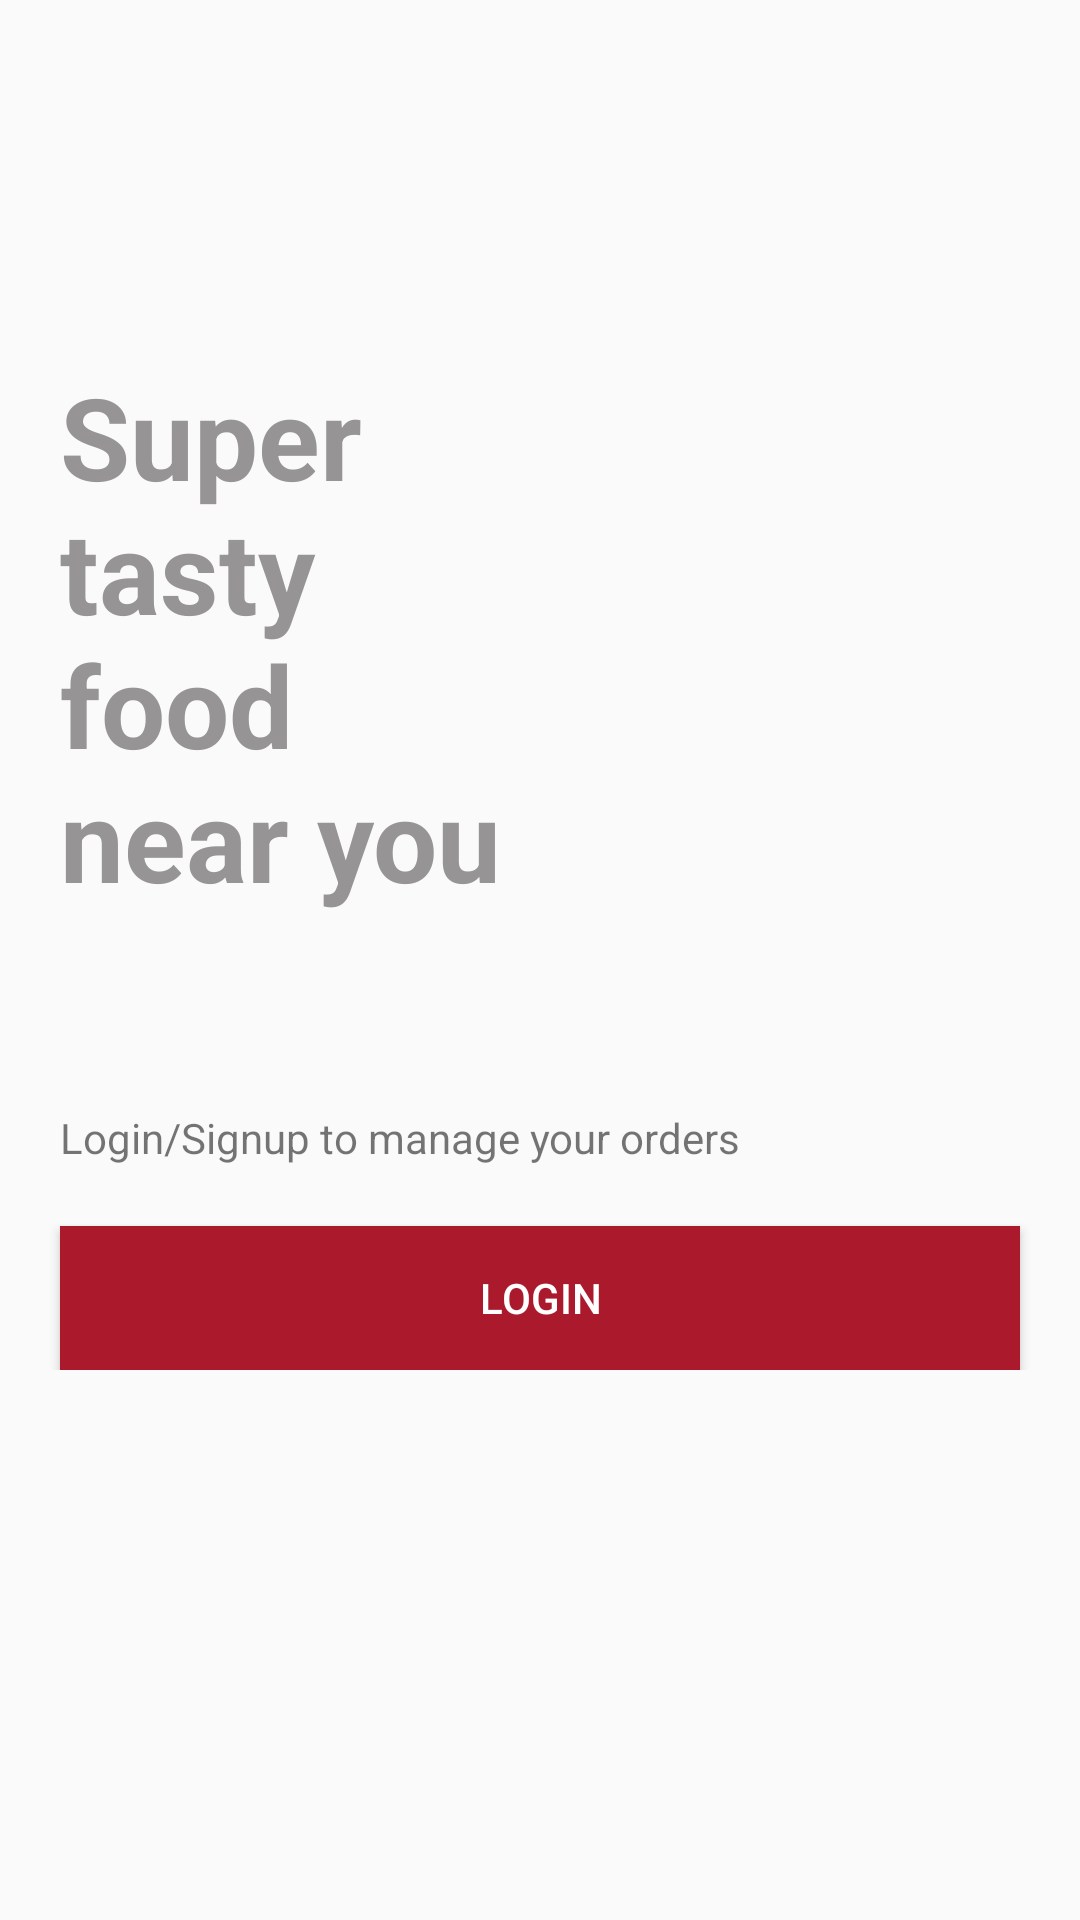

Android layout source for this screen:
<!-- AndroidManifest.xml: application theme AppTheme -->
<!-- res/layout/fragment_account.xml -->
<?xml version="1.0" encoding="utf-8"?>
<RelativeLayout xmlns:android="http://schemas.android.com/apk/res/android"
    xmlns:tools="http://schemas.android.com/tools"
    android:layout_width="match_parent"
    android:layout_height="match_parent"
    tools:context=".AccountFragment">

    <LinearLayout
        android:id="@+id/layout"
        android:layout_width="match_parent"
        android:layout_height="match_parent"
        android:orientation="vertical">


        <LinearLayout
            android:id="@+id/txt"
            android:layout_width="match_parent"
            android:layout_height="wrap_content"
            android:layout_marginTop="120dp"
            android:orientation="horizontal"
            android:weightSum="2">


            <TextView
                android:layout_width="0dp"
                android:layout_height="wrap_content"
                android:layout_marginLeft="20dp"
                android:layout_marginRight="20dp"
                android:layout_weight="1"
                android:text="Super tasty food near you"
                android:textColor="#969494"
                android:textSize="38sp"
                android:textStyle="bold" />

            <ImageView
                android:id="@+id/img"
                android:layout_width="0dp"
                android:layout_height="150dp"
                android:layout_gravity="right"
                android:layout_marginRight="20dp"
                android:layout_weight="1"
                android:src="@drawable/account_img" />


        </LinearLayout>

        <LinearLayout
            android:layout_width="match_parent"
            android:layout_height="wrap_content"
            android:layout_marginTop="45dp"
            android:orientation="vertical">

            <TextView
                android:layout_width="wrap_content"
                android:layout_height="wrap_content"
                android:layout_marginLeft="20dp"
                android:layout_marginTop="20dp"
                android:layout_marginRight="20dp"
                android:layout_marginBottom="10dp"
                android:text="Login/Signup to manage your orders" />

            <Button
                android:id="@+id/btn_login"
                android:layout_width="match_parent"
                android:layout_height="wrap_content"
                android:layout_marginLeft="20dp"
                android:layout_marginTop="10dp"
                android:layout_marginRight="20dp"
                android:background="@color/colorPrimaryDark"
                android:clickable="true"
                android:focusable="true"
                android:text="Login"
                android:textColor="@android:color/white" />

        </LinearLayout>

    </LinearLayout>

    <LinearLayout
        android:id="@+id/layout_account"
        android:layout_width="match_parent"
        android:layout_height="wrap_content"
        android:layout_marginLeft="10dp"
        android:layout_marginRight="10dp"
        android:orientation="vertical"
        android:visibility="invisible">


        <TextView
            android:id="@+id/username"
            android:layout_width="wrap_content"
            android:layout_height="wrap_content"
            android:layout_marginTop="25dp"
            android:textSize="28dp"
            android:textStyle="bold" />


        <TextView
            android:id="@+id/phone"
            android:layout_width="wrap_content"
            android:layout_height="wrap_content"
            android:layout_marginTop="15dp" />

        <View
            android:layout_width="match_parent"
            android:layout_height="0.5dp"
            android:layout_marginTop="15dp"
            android:layout_marginBottom="4dp"
            android:background="#E4E2E2"></View>

    </LinearLayout>

</RelativeLayout>
<!-- resources referenced by this layout -->
<resources>
  <color name="colorPrimaryDark">#AB192D</color>
  <style name="AppTheme" parent="Theme.AppCompat.Light.NoActionBar">
          
          <item name="colorPrimary">@color/colorPrimary</item>
          <item name="colorPrimaryDark">@color/colorPrimaryDark</item>
          <item name="colorAccent">@color/colorAccent</item>
  
      </style>
  <color name="colorPrimary">#b2263c</color>
  <color name="colorAccent">#645A5C</color>
</resources>
